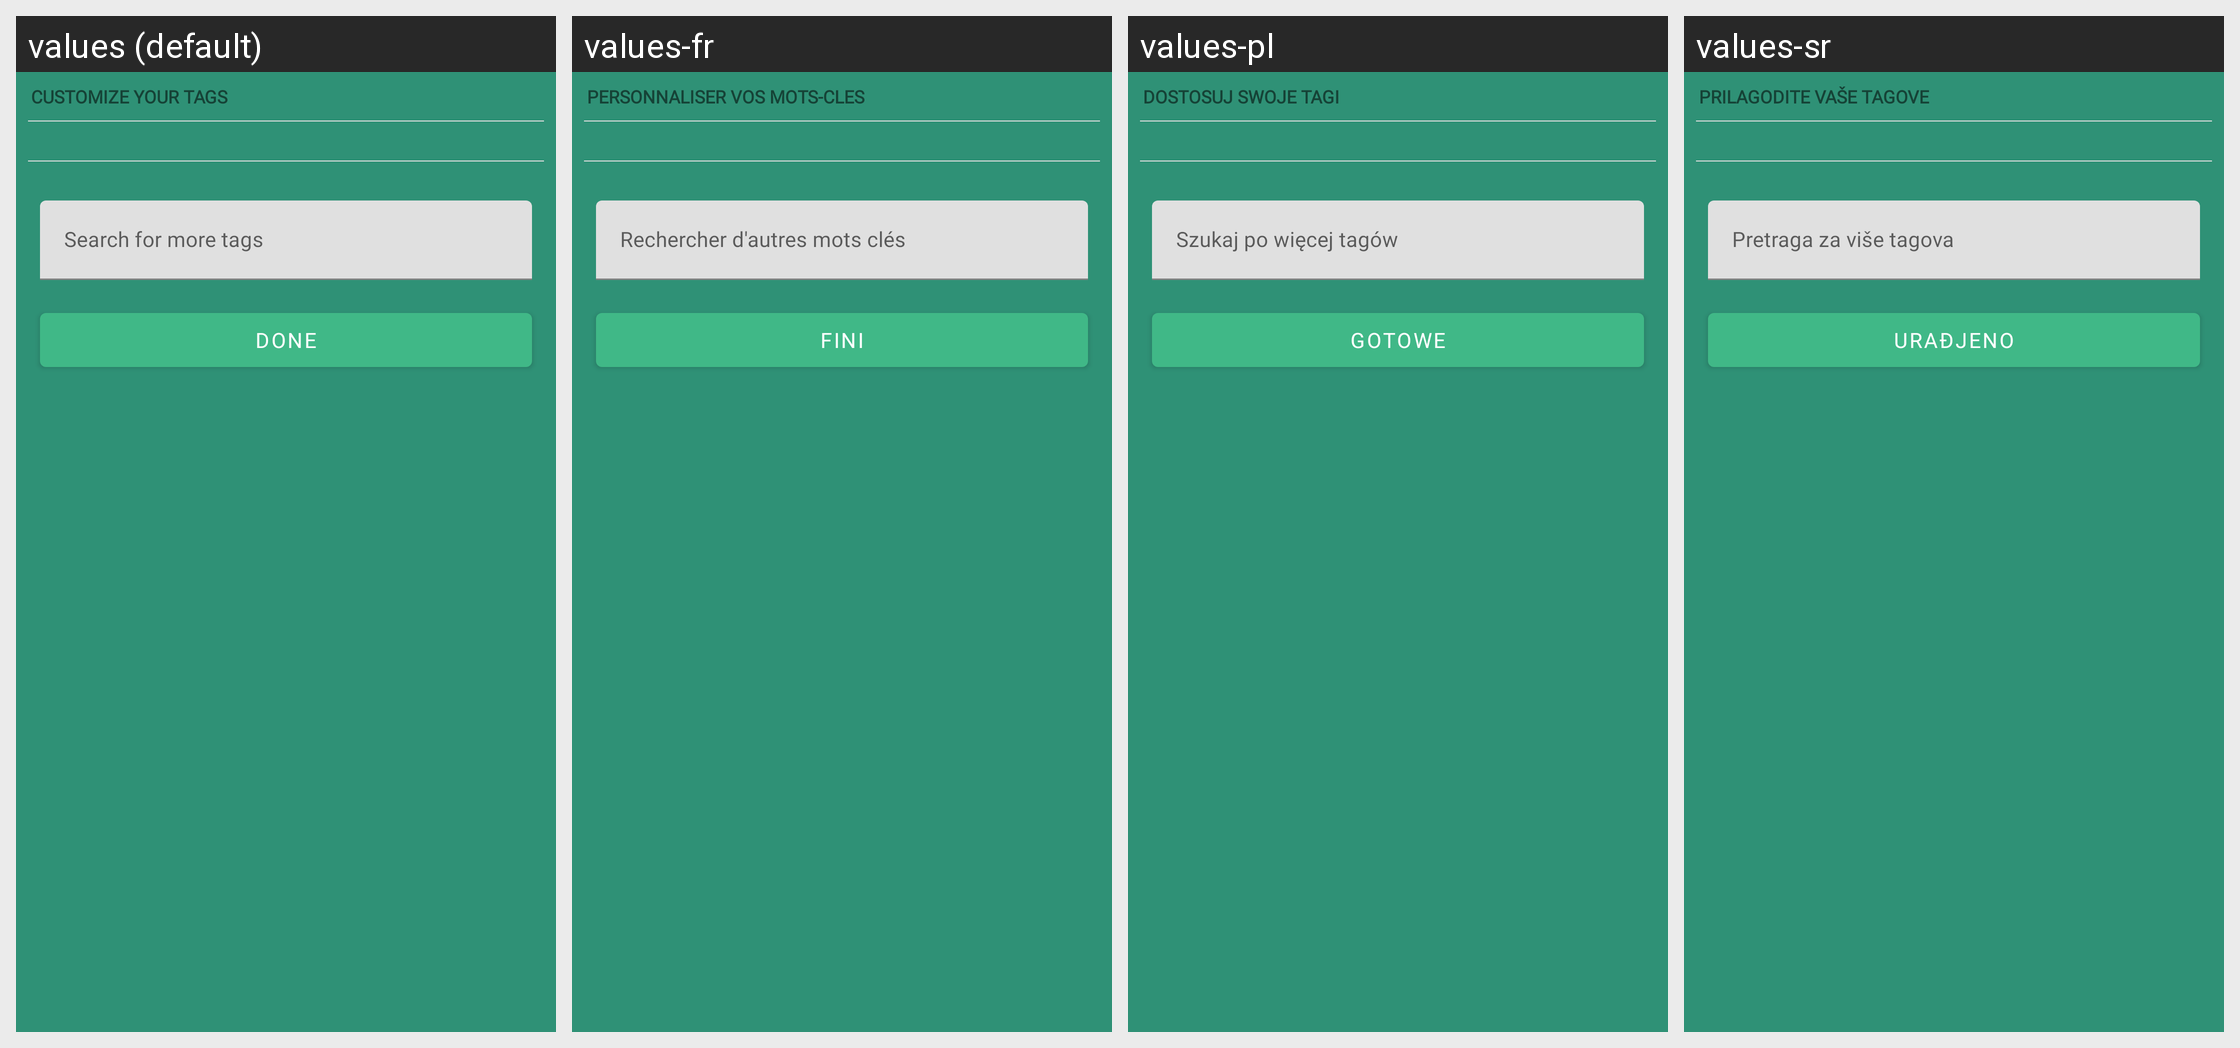

Locale-by-locale string values for the Android screen shown in this grid:
Android screen res/layout/dialog_customize_tags.xml rendered under 4 locales, left to right: values (default), values-fr, values-pl, values-sr. Device: Nexus 5 (rendered at 1080×1920; each locale shown at half size, 540×960, under a caption strip naming it); theme AppTheme.
Other locales in the repository, not shown: values-af, values-ca, values-de, values-es, values-et, values-fi, values-gu, values-he, values-hi, values-id, values-it, values-jv, values-ms, values-nl, values-pt, values-pt-rBR, values-ro, values-ru, values-tr, values-uk, values-vi, values-zh-rTW.
Strings drawn on this screen, with the default value and each locale's value (text and hints the layout hard-codes, and strings that could not be matched under every locale, appear in the picture but are not listed):

customize_your_tags
  values: Customize your tags
  values-fr: Personnaliser vos mots-cles
  values-pl: Dostosuj swoje tagi
  values-sr: Prilagodite vaše tagove

search_for_more_tags
  values: Search for more tags
  values-fr: Rechercher d'autres mots clés
  values-pl: Szukaj po więcej tagów
  values-sr: Pretraga za više tagova

done
  values: Done
  values-fr: Fini
  values-pl: Gotowe
  values-sr: Urađjeno
